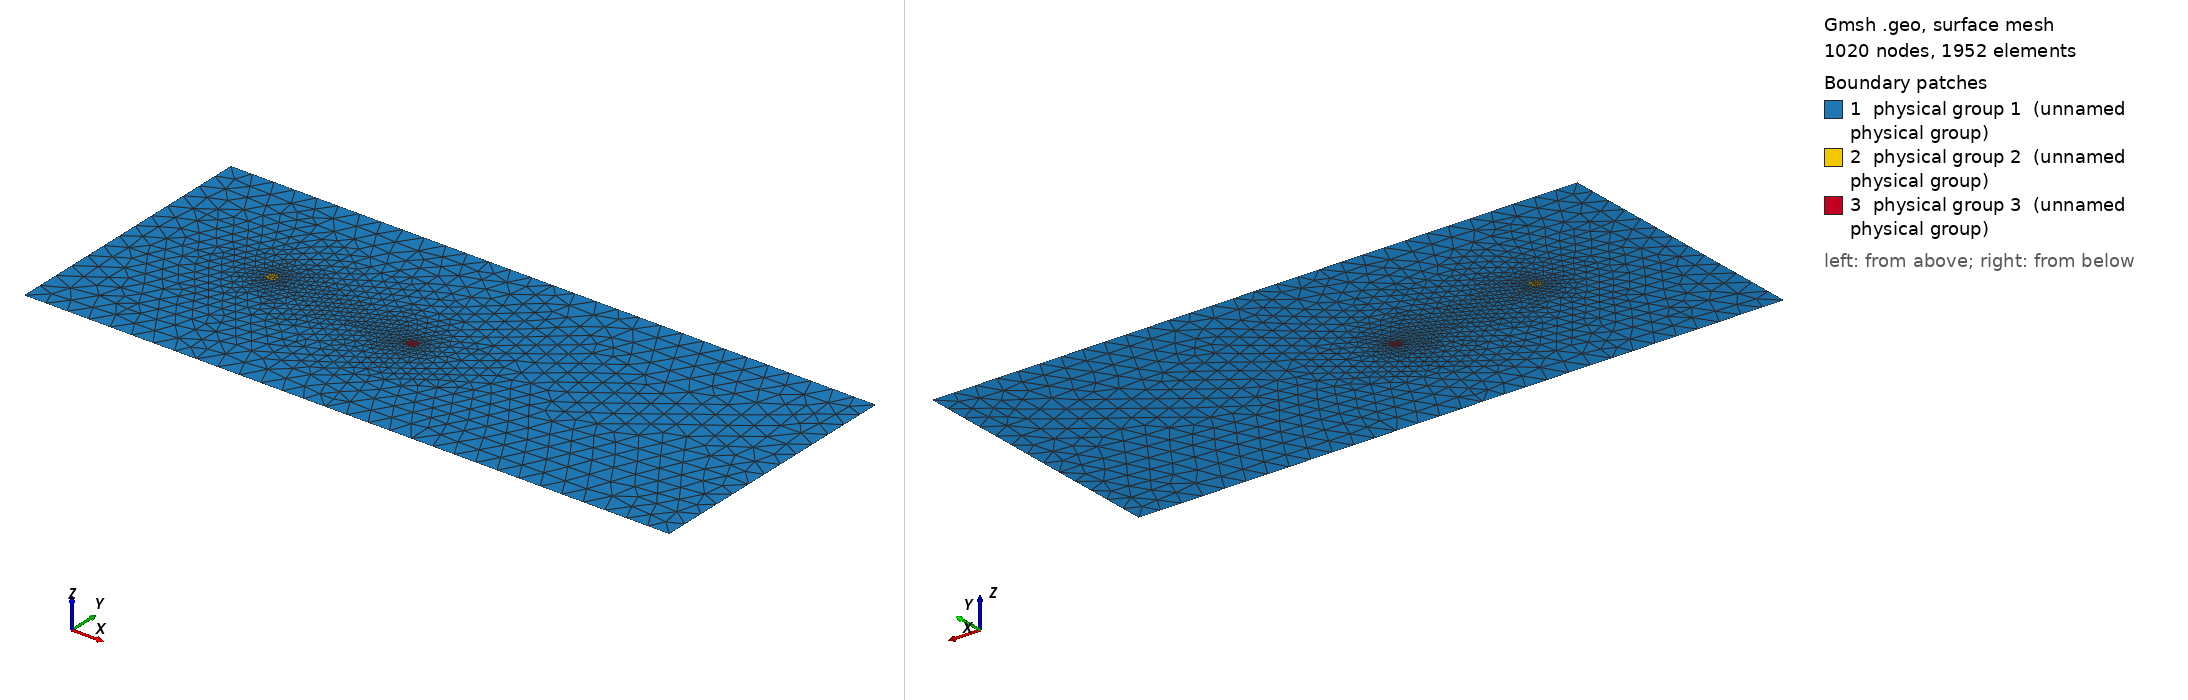

Gmsh geometry script, surface-meshed: 1020 nodes, 1952 surface elements. Boundary patches (legend numbers): 1 physical group 1 (unnamed physical group), 2 physical group 2 (unnamed physical group), 3 physical group 3 (unnamed physical group). Left view from above one corner, right view from below the opposite corner. Legend entries are the model's physical surfaces. The drawing asked Gmsh for element sizes between 1% and 20% of the model's largest extent; the script's own settings can give other sizes.

=== 6.geo (drawn) ===
// Domain and turbine specification
L = 1200.0;
W = 500.0;
D = 18.0;
dx_outer = 40.0;
dx_inner = 8.0;
xt0=256.0;  // x-location of turbine 1
yt0=250.0;  // y-location of turbine 1
xt1=544.0;  // x-location of turbine 2
yt1=250.0;  // y-location of turbine 2

// Domain and turbine footprints
Point(1) = {0, 0, 0, dx_outer};
Point(2) = {L, 0, 0, dx_outer};
Point(3) = {L, W, 0, dx_outer};
Point(4) = {0, W, 0, dx_outer};
Line(1) = {1, 2};
Line(2) = {2, 3};
Line(3) = {3, 4};
Line(4) = {4, 1};
Physical Line(1) = {4};   // Left boundary
Physical Line(2) = {2};   // Right boundary
Physical Line(3) = {1,3}; // Sides
Line Loop(1) = {1, 2, 3, 4};  // outside loop
Point(5) = {xt0-D/2, yt0+D/2, 0., dx_inner};
Point(6) = {xt0+D/2, yt0+D/2, 0., dx_inner};
Point(7) = {xt0+D/2, yt0+3*D/2, 0., dx_inner};
Point(8) = {xt0-D/2, yt0+3*D/2, 0., dx_inner};
Point(9) = {xt1-D/2, yt1-3*D/2, 0., dx_inner};
Point(10) = {xt1+D/2, yt1-3*D/2, 0., dx_inner};
Point(11) = {xt1+D/2, yt1-D/2, 0., dx_inner};
Point(12) = {xt1-D/2, yt1-D/2, 0., dx_inner};
Line(5) = {5, 6};
Line(6) = {6, 7};
Line(7) = {7, 8};
Line(8) = {8, 5};
Line(9) = {9, 10};
Line(10) = {10, 11};
Line(11) = {11, 12};
Line(12) = {12, 9};
Line Loop(2) = {5, 6, 7, 8};  // inside loop 1
Line Loop(3) = {9, 10, 11, 12};  // inside loop 2

// Surfaces
Plane Surface(1) = {1, 2, 3};
Plane Surface(2) = {2};
Plane Surface(3) = {3};
Physical Surface(1) = {1};  // outside turbine
Physical Surface(2) = {2};  // inside turbine 1
Physical Surface(3) = {3};  // inside turbine 2
